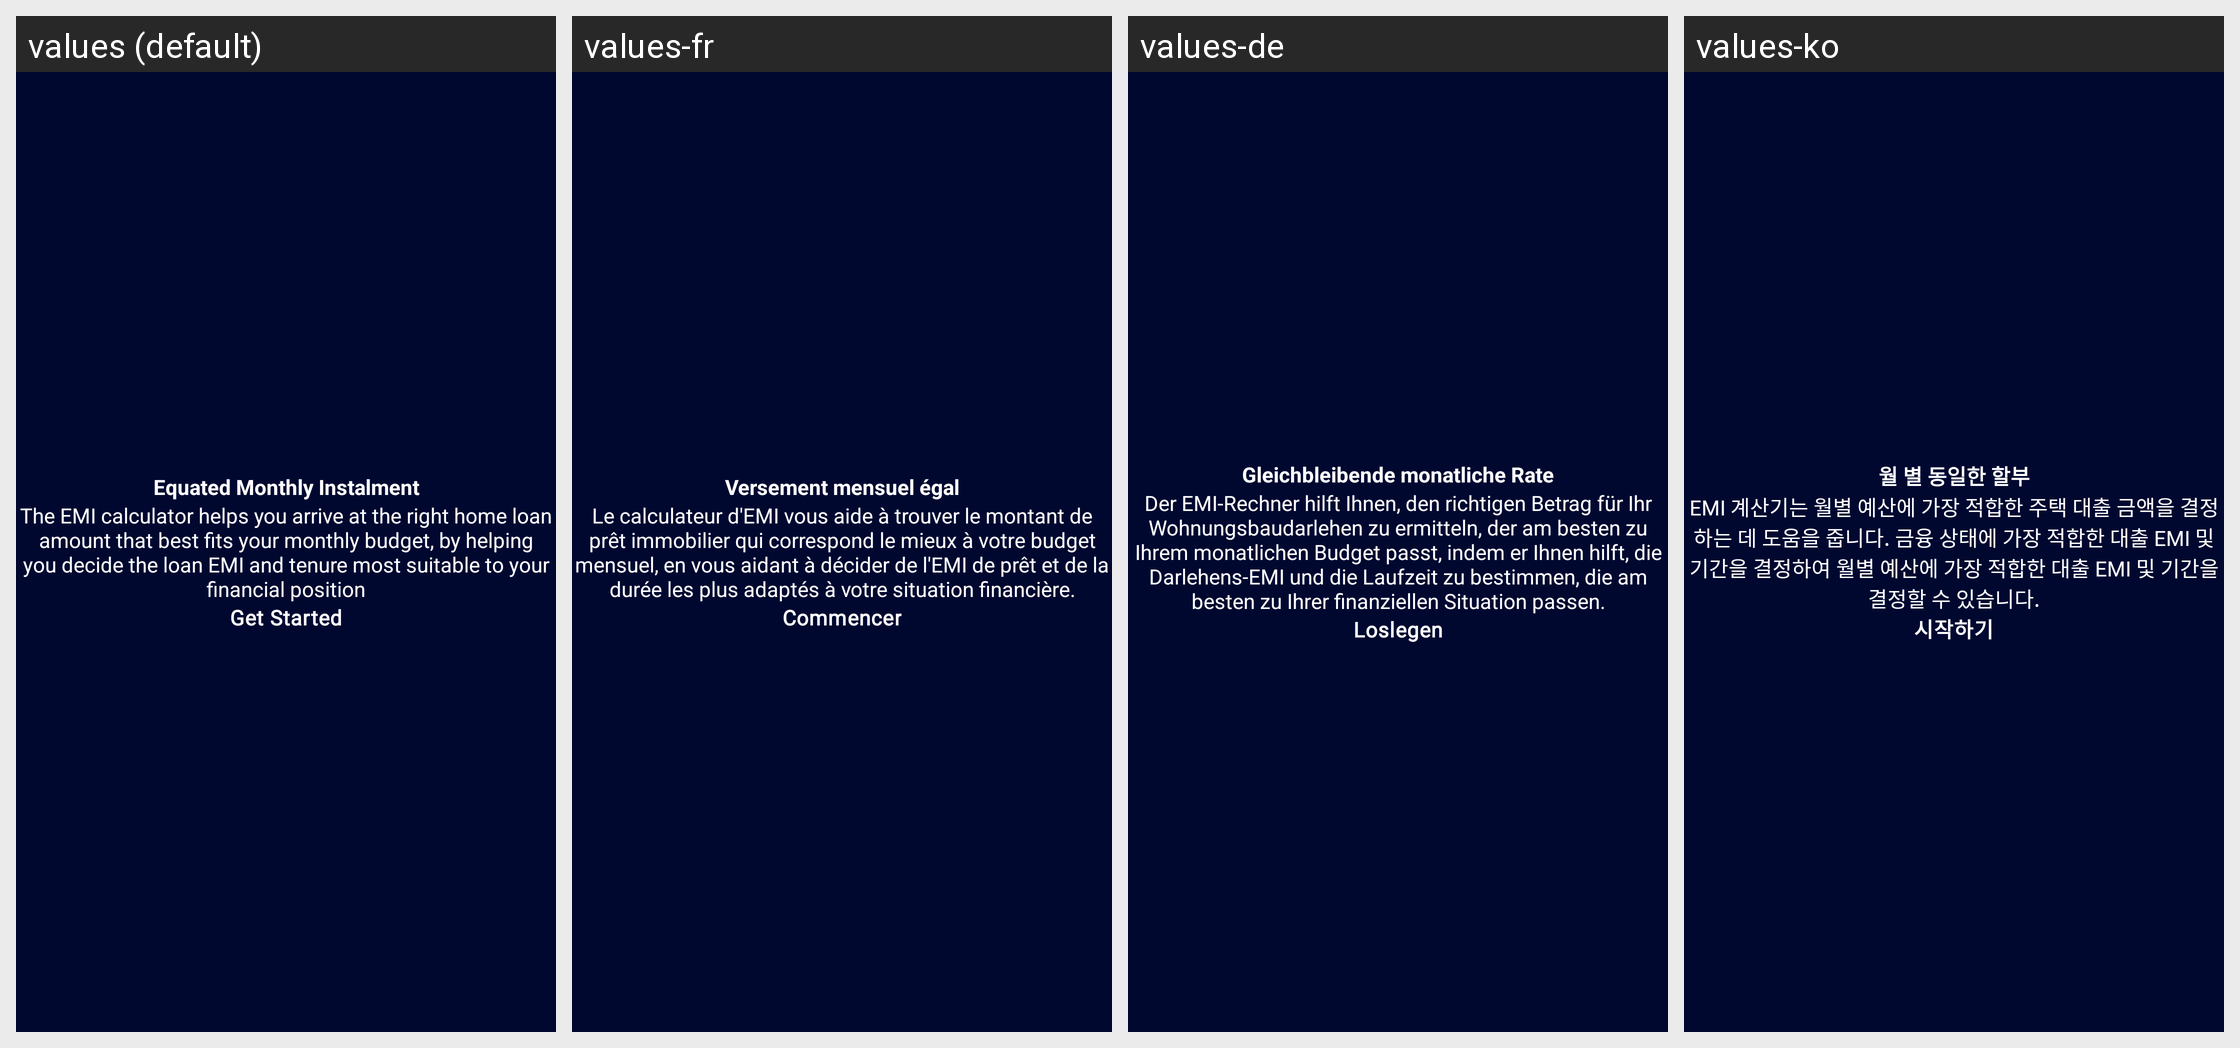

Translations of the strings shown on this Android screen, per locale in the grid:
Android screen res/layout/activity_splash_screen.xml rendered under 4 locales, left to right: values (default), values-fr, values-de, values-ko. Device: Nexus 5 (rendered at 1080×1920; each locale shown at half size, 540×960, under a caption strip naming it); theme Theme.EMICalculator.
Other locales in the repository, not shown: values-es, values-hi, values-it.
Strings drawn on this screen, with the default value and each locale's value (text and hints the layout hard-codes, and strings that could not be matched under every locale, appear in the picture but are not listed):

home_1
  values: Equated Monthly Instalment
  values-fr: Versement mensuel égal
  values-de: Gleichbleibende monatliche Rate
  values-ko: 월 별 동일한 할부

home_2
  values: The EMI calculator helps you arrive at the right home loan amount that best fits your monthly budget, by helping you decide the loan EMI and tenure most suitable to your financial position
  values-fr: Le calculateur d'EMI vous aide à trouver le montant de prêt immobilier qui correspond le mieux à votre budget mensuel, en vous aidant à décider de l'EMI de prêt et de la durée les plus adaptés à votre situation financière.
  values-de: Der EMI-Rechner hilft Ihnen, den richtigen Betrag für Ihr Wohnungsbaudarlehen zu ermitteln, der am besten zu Ihrem monatlichen Budget passt, indem er Ihnen hilft, die Darlehens-EMI und die Laufzeit zu bestimmen, die am besten zu Ihrer finanziellen Situation passen.
  values-ko: EMI 계산기는 월별 예산에 가장 적합한 주택 대출 금액을 결정하는 데 도움을 줍니다. 금융 상태에 가장 적합한 대출 EMI 및 기간을 결정하여 월별 예산에 가장 적합한 대출 EMI 및 기간을 결정할 수 있습니다.

title_get_started
  values: Get Started
  values-fr: Commencer
  values-de: Loslegen
  values-ko: 시작하기
